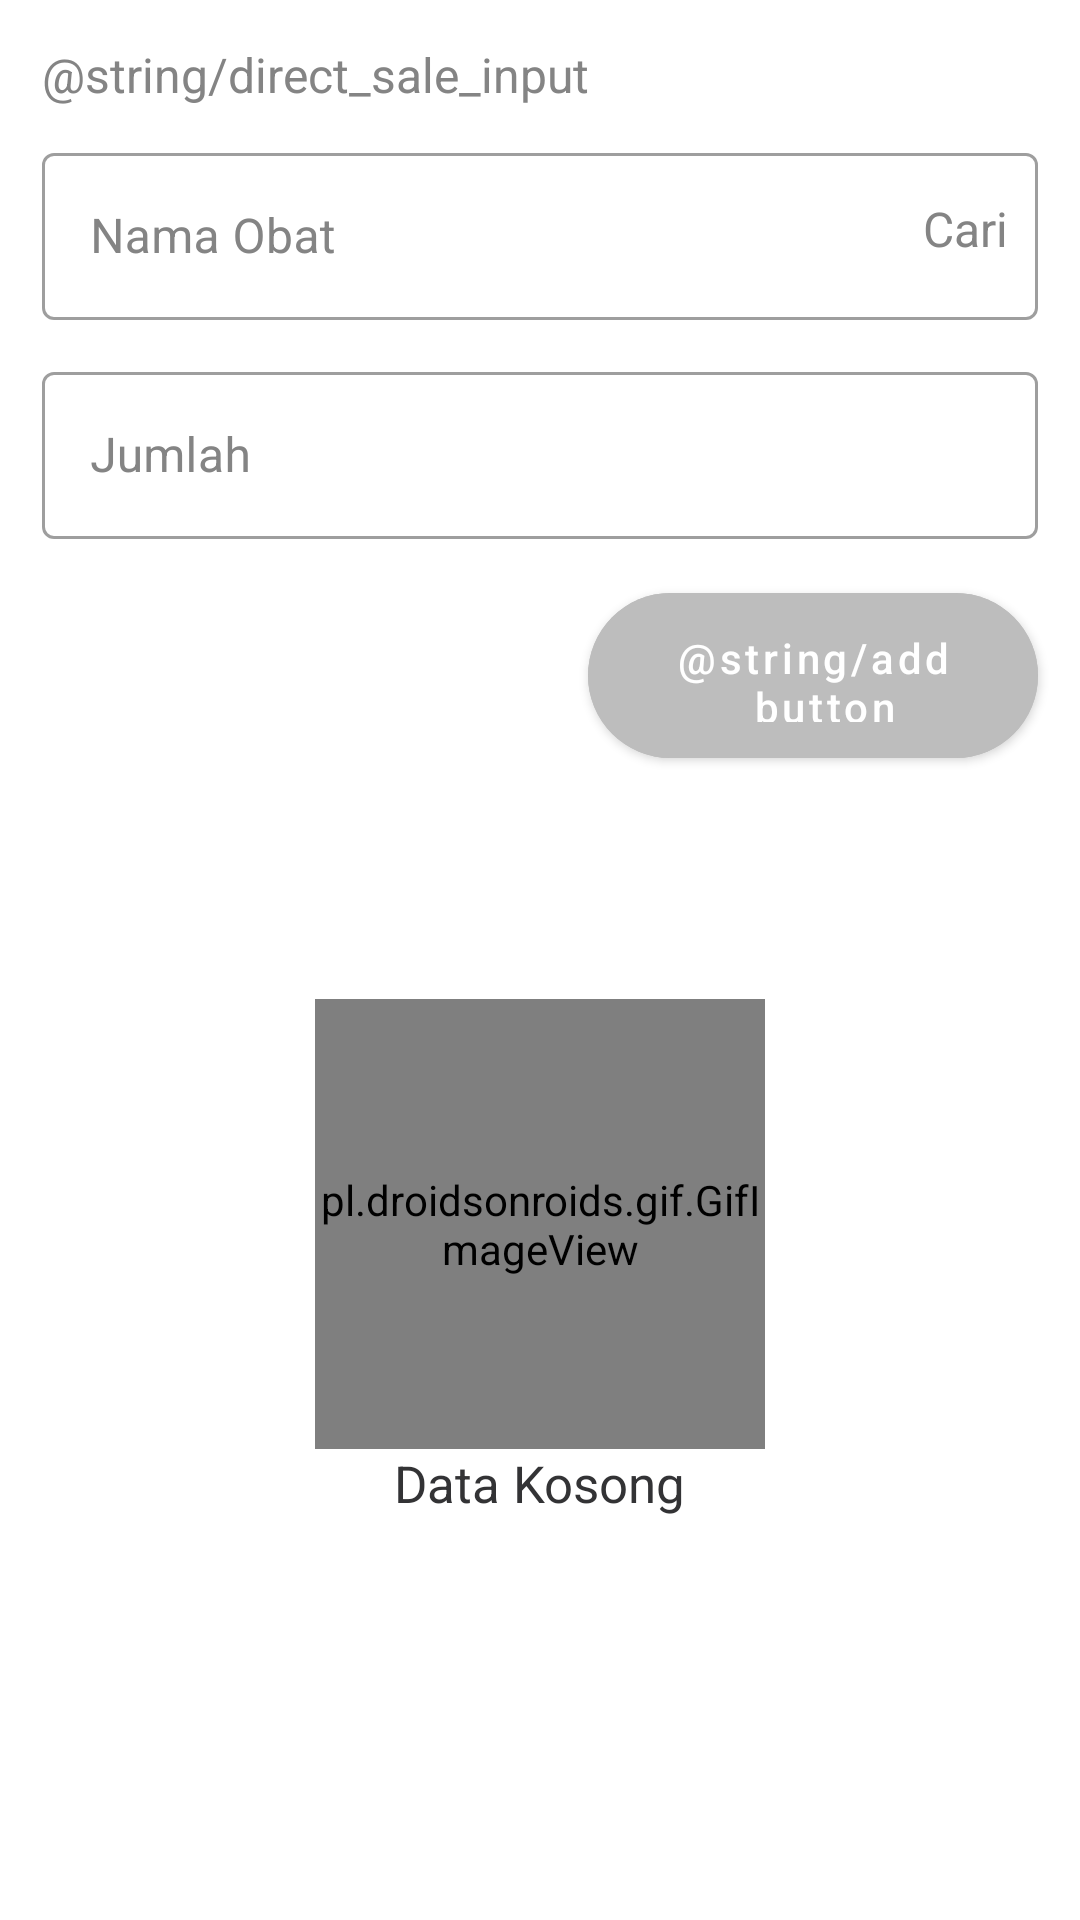

Layout XML and referenced resources for this Android screen:
<!-- AndroidManifest.xml: application theme Theme.MedicineManagement -->
<!-- res/layout/activity_direct_sale.xml -->
<?xml version="1.0" encoding="utf-8"?>
<androidx.constraintlayout.widget.ConstraintLayout xmlns:android="http://schemas.android.com/apk/res/android"
    xmlns:app="http://schemas.android.com/apk/res-auto"
    xmlns:tools="http://schemas.android.com/tools"
    android:layout_width="match_parent"
    android:layout_height="match_parent"
    tools:context=".menus.direct_sale.view.DirectSaleActivity"
    android:padding="4dp">

    <TextView
        android:id="@+id/lbl_top_ads_tv"
        android:layout_width="wrap_content"
        android:layout_height="wrap_content"
        android:layout_marginStart="10dp"
        android:layout_marginTop="10dp"
        android:text="@string/direct_sale_input"
        android:textColor="@color/text_gray1"
        android:textSize="16sp"
        app:layout_constraintStart_toStartOf="parent"
        app:layout_constraintTop_toTopOf="parent" />

    <com.google.android.material.textfield.TextInputLayout
        android:id="@+id/medicine_name_ads_til"
        style="@style/Widget.MaterialComponents.TextInputLayout.OutlinedBox"
        android:layout_width="0dp"
        android:layout_height="wrap_content"
        android:layout_marginTop="10dp"
        android:layout_marginEnd="10dp"
        app:boxBackgroundColor="@color/white"
        android:textColorHint="@color/border_color2"
        app:layout_constraintEnd_toEndOf="parent"
        app:layout_constraintStart_toStartOf="@+id/lbl_top_ads_tv"
        app:layout_constraintTop_toBottomOf="@+id/lbl_top_ads_tv">

        <com.google.android.material.textfield.TextInputEditText
            android:id="@+id/medicine_name_ads_tiet"
            android:layout_width="match_parent"
            android:layout_height="wrap_content"
            android:maxLength="50"
            android:focusable="false"
            android:hint="@string/medicine_name" />

    </com.google.android.material.textfield.TextInputLayout>

    <TextView
        android:id="@+id/lbl_search_adm_tv"
        android:layout_width="wrap_content"
        android:layout_height="wrap_content"
        android:layout_marginEnd="10dp"
        android:text="@string/search"
        android:textColor="@color/text_gray1"
        android:textSize="16sp"
        app:layout_constraintEnd_toEndOf="@+id/medicine_name_ads_til"
        app:layout_constraintTop_toTopOf="@+id/medicine_name_ads_til"
        app:layout_constraintBottom_toBottomOf="@+id/medicine_name_ads_til"/>


    <com.google.android.material.textfield.TextInputLayout
        android:id="@+id/qty_adm_til"
        style="@style/Widget.MaterialComponents.TextInputLayout.OutlinedBox"
        android:layout_width="0dp"
        android:layout_height="wrap_content"
        android:layout_marginTop="12dp"
        app:boxBackgroundColor="@color/white"
        android:textColorHint="@color/border_color2"
        app:layout_constraintEnd_toEndOf="@+id/medicine_name_ads_til"
        app:layout_constraintStart_toStartOf="@+id/medicine_name_ads_til"
        app:layout_constraintTop_toBottomOf="@+id/medicine_name_ads_til">

        <com.google.android.material.textfield.TextInputEditText
            android:id="@+id/qty_adm_tiet"
            android:layout_width="match_parent"
            android:layout_height="wrap_content"
            android:inputType="number"
            android:maxLength="3"
            android:hint="@string/qty_medicine" />

    </com.google.android.material.textfield.TextInputLayout>

    <com.google.android.material.button.MaterialButton
        android:id="@+id/add_ds_btn"
        android:layout_width="150dp"
        android:layout_height="67dp"
        android:layout_marginTop="12dp"
        android:backgroundTint="@color/gray_button"
        app:shapeAppearanceOverlay="@style/buttomShape"
        android:textAllCaps="false"
        android:padding="12dp"
        android:text="@string/add_button"
        android:textColor="@color/white"
        app:layout_constraintEnd_toEndOf="@+id/medicine_name_ads_til"
        app:layout_constraintTop_toBottomOf="@+id/qty_adm_til" />

    <pl.droidsonroids.gif.GifImageView
        android:id="@+id/anim_empty_rso_giv"
        android:layout_width="150dp"
        android:layout_height="150dp"
        android:src="@drawable/empty_data_anim"
        app:layout_constraintBottom_toBottomOf="parent"
        app:layout_constraintEnd_toEndOf="parent"
        android:visibility="visible"
        app:layout_constraintStart_toStartOf="parent"
        app:layout_constraintTop_toBottomOf="@+id/qty_adm_til" />

    <TextView
        android:id="@+id/title_data_kosong_aisc_tv"
        android:layout_width="wrap_content"
        android:layout_height="wrap_content"
        android:text="@string/empty_data"
        android:visibility="visible"
        android:textColor="@color/text_black1"
        android:textSize="17sp"
        app:layout_constraintEnd_toEndOf="@id/anim_empty_rso_giv"
        app:layout_constraintStart_toStartOf="@id/anim_empty_rso_giv"
        app:layout_constraintTop_toBottomOf="@id/anim_empty_rso_giv" />

    <androidx.recyclerview.widget.RecyclerView
        android:id="@+id/sale_ds_rv"
        android:layout_width="0dp"
        android:layout_height="0dp"
        android:layout_marginHorizontal="8dp"
        android:visibility="gone"
        android:layout_marginVertical="7dp"
        android:paddingBottom="5dp"
        android:layoutAnimation="@anim/recyler_animation"
        app:layout_constraintStart_toStartOf="@+id/medicine_name_ads_til"
        app:layout_constraintTop_toBottomOf="@+id/add_ds_btn"
        app:layout_constraintBottom_toTopOf="@+id/save_ds_btn"
        app:layout_constraintEnd_toEndOf="@+id/medicine_name_ads_til"
        tools:listitem="@layout/item_medicine_master" />

    <com.google.android.material.button.MaterialButton
        android:id="@+id/save_ds_btn"
        android:layout_width="0dp"
        android:layout_height="67dp"
        android:backgroundTint="@color/gray_button"
        app:shapeAppearanceOverlay="@style/buttomShape"
        android:textAllCaps="false"
        android:padding="12dp"
        android:text="@string/save_btn"
        android:visibility="gone"
        android:textColor="@color/white"
        app:layout_constraintStart_toStartOf="@+id/medicine_name_ads_til"
        app:layout_constraintEnd_toEndOf="@+id/medicine_name_ads_til"
        app:layout_constraintBottom_toBottomOf="parent" />

</androidx.constraintlayout.widget.ConstraintLayout>
<!-- res/layout/item_medicine_master.xml (included above) -->
<?xml version="1.0" encoding="utf-8"?>
<androidx.constraintlayout.widget.ConstraintLayout xmlns:android="http://schemas.android.com/apk/res/android"
    android:layout_width="match_parent"
    android:layout_height="wrap_content"
    xmlns:app="http://schemas.android.com/apk/res-auto"
    android:paddingBottom="3dp"
    android:background="@color/white">

    <androidx.constraintlayout.widget.ConstraintLayout
        android:layout_width="match_parent"
        android:layout_height="wrap_content"
        app:layout_constraintTop_toTopOf="parent"
        app:layout_constraintStart_toStartOf="parent"
        android:background="@color/gray_4"
        android:layout_margin="7dp">

        <TextView
            android:id="@+id/medicine_lbl_name_mm_tv"
            android:layout_width="wrap_content"
            android:layout_height="wrap_content"
            android:layout_marginTop="10dp"
            android:layout_marginStart="8dp"
            android:fontFamily="@font/inter_light_beta"
            android:text="@string/medicine_name"
            android:textColor="@color/gray_1"
            android:textSize="14sp"
            app:layout_constraintStart_toStartOf="parent"
            app:layout_constraintTop_toTopOf="parent" />

        <TextView
            android:id="@+id/mendicine_value_mm_tv"
            android:layout_width="wrap_content"
            android:layout_height="wrap_content"
            android:fontFamily="@font/inter_light_beta"
            android:text="@string/content_description"
            android:textColor="@color/text_orange2"
            android:layout_marginStart="4dp"
            android:textSize="15sp"
            app:layout_constraintBottom_toBottomOf="@id/medicine_lbl_name_mm_tv"
            app:layout_constraintStart_toEndOf="@id/medicine_lbl_name_mm_tv"
            app:layout_constraintTop_toTopOf="@id/medicine_lbl_name_mm_tv" />

        <View
            android:id="@+id/separator_mm_view"
            android:layout_width="0.3dp"
            android:layout_height="0dp"
            android:layout_marginStart="13dp"
            android:background="@color/gray_1"
            app:layout_constraintBottom_toBottomOf="@id/mendicine_value_mm_tv"
            app:layout_constraintStart_toEndOf="@id/mendicine_value_mm_tv"
            app:layout_constraintTop_toTopOf="@id/mendicine_value_mm_tv" />

        <TextView
            android:id="@+id/date_lbl__mm_tv"
            android:layout_width="wrap_content"
            android:layout_height="wrap_content"
            android:layout_marginStart="10dp"
            android:fontFamily="@font/inter_light_beta"
            android:text="@string/content_description"
            android:textColor="@color/gray_1"
            android:textSize="14sp"
            app:layout_constraintBottom_toBottomOf="@id/separator_mm_view"
            app:layout_constraintStart_toEndOf="@id/separator_mm_view"
            app:layout_constraintTop_toTopOf="@id/separator_mm_view" />

        <TextView
            android:id="@+id/prize_lbl_mm_tv"
            android:layout_width="wrap_content"
            android:layout_height="wrap_content"
            android:layout_marginTop="7dp"
            android:layout_marginBottom="10dp"
            android:fontFamily="@font/inter_light_beta"
            android:text="@string/piece_prize"
            android:textColor="@color/gray_1"
            android:textSize="14sp"
            app:layout_constraintBottom_toBottomOf="parent"
            app:layout_constraintStart_toStartOf="@id/medicine_lbl_name_mm_tv"
            app:layout_constraintTop_toBottomOf="@id/medicine_lbl_name_mm_tv" />

        <TextView
            android:id="@+id/prize_value_iti_tv"
            android:layout_width="wrap_content"
            android:layout_height="wrap_content"
            android:layout_marginStart="4dp"
            android:fontFamily="@font/inter_light_beta"
            android:text="@string/content_description"
            android:textColor="@color/text_black2"
            android:textSize="14sp"
            app:layout_constraintBottom_toBottomOf="@id/prize_lbl_mm_tv"
            app:layout_constraintStart_toEndOf="@id/prize_lbl_mm_tv"
            app:layout_constraintTop_toTopOf="@id/prize_lbl_mm_tv" />

        <ImageView
            android:layout_width="wrap_content"
            android:layout_height="wrap_content"
            android:layout_marginEnd="8dp"
            android:contentDescription="@string/content_description"
            android:src="@drawable/ic_arrow_right_blue"
            app:layout_constraintBottom_toBottomOf="parent"
            app:layout_constraintEnd_toEndOf="parent"
            app:layout_constraintTop_toTopOf="parent" />

    </androidx.constraintlayout.widget.ConstraintLayout>


</androidx.constraintlayout.widget.ConstraintLayout>
<!-- resources referenced by this layout -->
<resources>
  <color name="border_color2">#848484</color>
  <color name="gray_1">#717171</color>
  <color name="gray_4">#F2F2F2</color>
  <color name="gray_button">#BDBDBD</color>
  <color name="text_black1">#333335</color>
  <color name="text_black2">#262626</color>
  <color name="text_gray1">#848484</color>
  <color name="text_orange2">#F37027</color>
  <color name="white">#FFFFFF</color>
  <!-- drawable ic_arrow_right_blue (drawable) -->
  <vector xmlns:android="http://schemas.android.com/apk/res/android"
      android:width="10dp"
      android:height="16dp"
      android:viewportWidth="10"
      android:viewportHeight="16">
      <path
          android:fillColor="#00000000"
          android:pathData="M1.25,1.125L8.125,8L1.25,14.875"
          android:strokeWidth="2"
          android:strokeColor="@color/text_blue1"
          android:strokeLineCap="round"
          android:strokeLineJoin="round" />
  </vector>
  <string name="content_description">-</string>
  
      //menus
  <string name="empty_data">Data Kosong</string>
  <string name="medicine_name">Nama Obat</string>
  <string name="piece_prize">Harga Satuan</string>
  <string name="qty_medicine">Jumlah</string>
  <string name="save_btn">Simpan</string>
  <string name="search">Cari</string>
  <style name="buttomShape">
          <item name="cornerFamily">rounded</item>
          <item name="cornerSize">50%</item>
      </style>
  <style name="Theme.MedicineManagement" parent="Theme.MaterialComponents.DayNight.DarkActionBar">
          
          <item name="colorPrimary">@color/purple_500</item>
          <item name="colorPrimaryVariant">@color/purple_700</item>
          <item name="colorOnPrimary">@color/white</item>
          
          <item name="colorSecondary">@color/teal_200</item>
          <item name="colorSecondaryVariant">@color/teal_700</item>
          <item name="colorOnSecondary">@color/black</item>
          
          <item name="android:statusBarColor" tools:targetApi="l">?attr/colorPrimaryVariant</item>
          
      </style>
  <color name="text_blue1">#3780AF</color>
  <color name="purple_500">#FF6200EE</color>
  <color name="purple_700">#FF3700B3</color>
  <color name="teal_200">#FF03DAC5</color>
  <color name="teal_700">#FF018786</color>
  <color name="black">#FF000000</color>
</resources>
